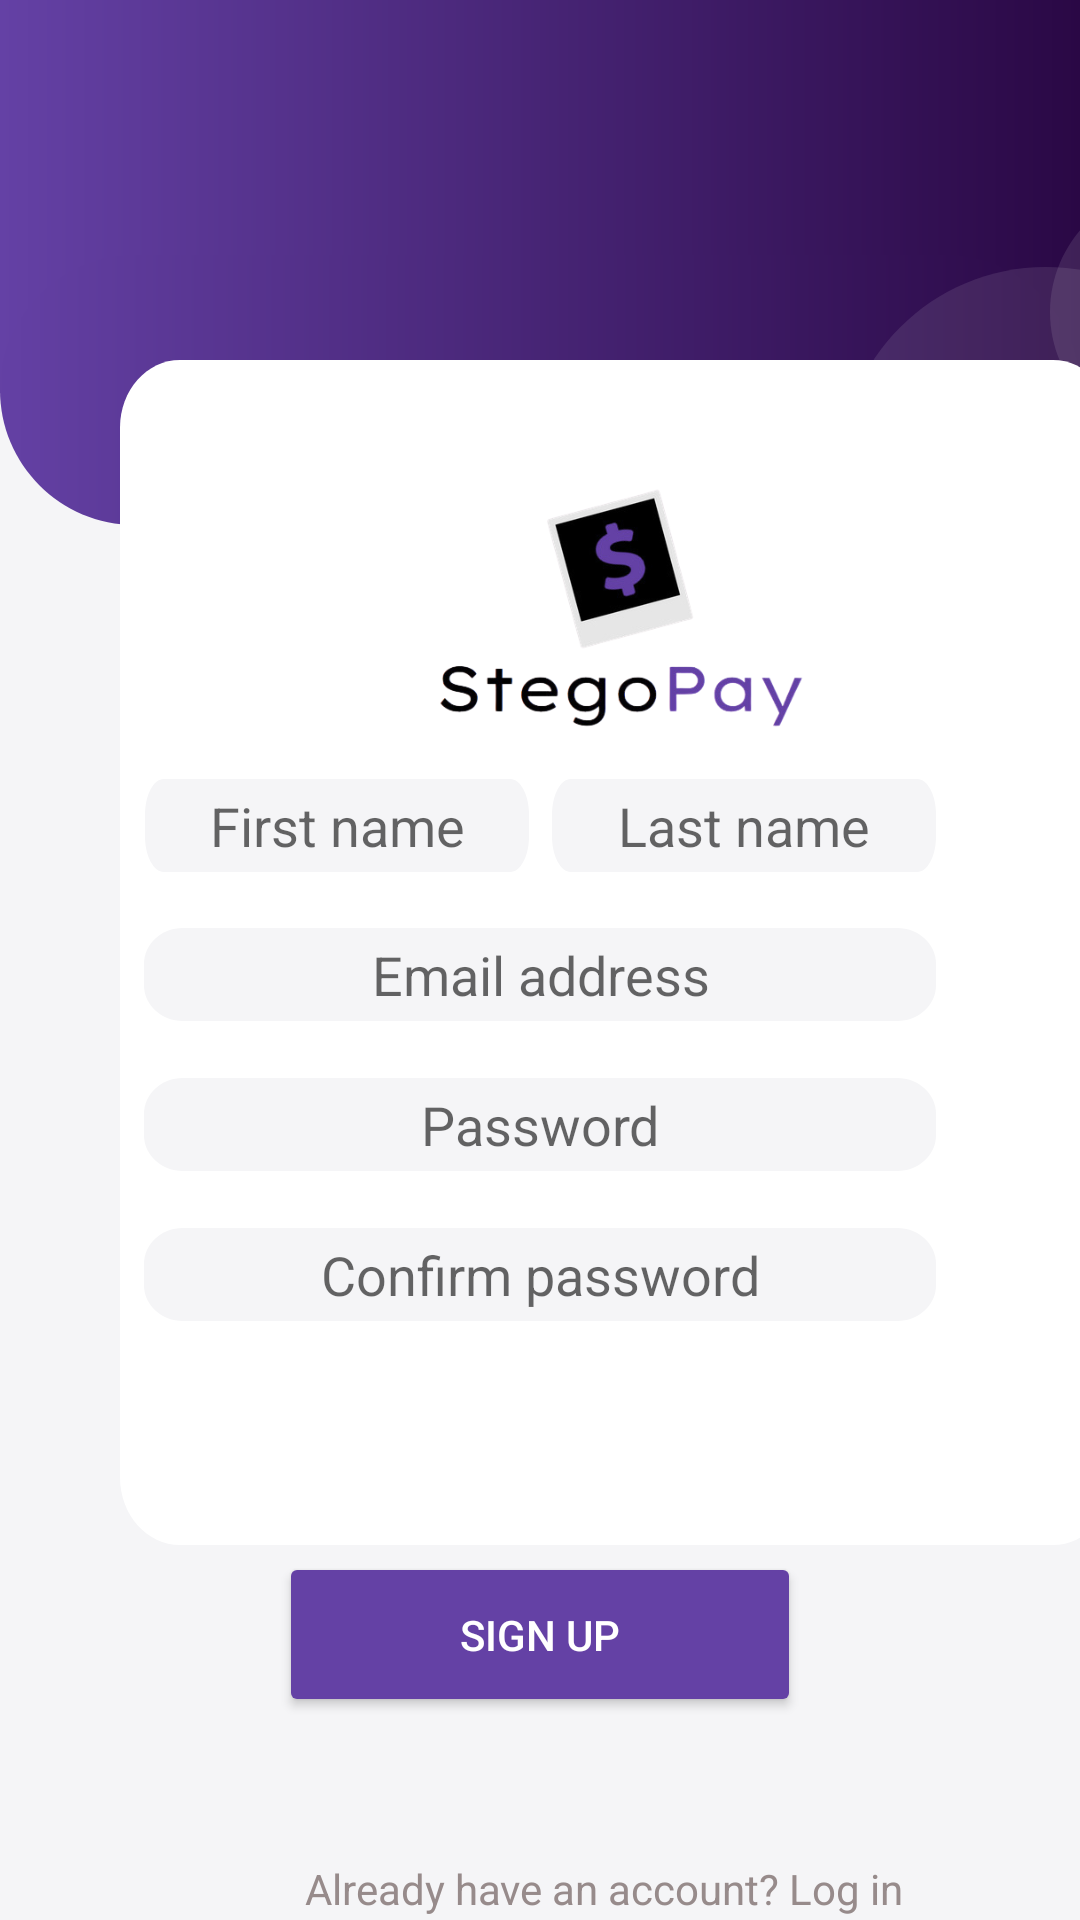

Here is an Android app screen rendered from its layout file. Give the layout XML and the strings, colors and styles it references.
<!-- AndroidManifest.xml: application theme Theme.StegoPayBETA -->
<!-- res/layout/sign_up.xml -->
<?xml version="1.0" encoding="utf-8"?>
<RelativeLayout
    xmlns:android="http://schemas.android.com/apk/res/android"
    xmlns:app="http://schemas.android.com/apk/res-auto"
    xmlns:tools="http://schemas.android.com/tools"
    android:layout_width="match_parent"
    android:layout_height="match_parent"
    android:background="@color/background">

    <FrameLayout
        android:id="@+id/frameLayout1"
        android:layout_width="match_parent"
        android:layout_height="250dp">

        
        <View
            android:id="@+id/rectangle_1"
            android:layout_width="match_parent"
            android:layout_height="131dp"
            android:layout_alignParentLeft="true"
            android:layout_alignParentTop="true"
            android:background="@drawable/top_rectangle"
            android:layout_gravity="top|start"/>

        
        <View
            android:id="@+id/rectangle_2"
            android:layout_width="match_parent"
            android:layout_height="90dp"
            android:layout_alignParentLeft="true"
            android:layout_alignParentTop="true"
            android:layout_marginTop="85dp"
            android:background="@drawable/bottom_rounded_rectangle" />

        
        <View
            android:id="@+id/ellipse_2"
            android:layout_width="84dp"
            android:layout_height="84dp"
            android:layout_alignParentLeft="true"
            android:layout_marginLeft="350dp"
            android:layout_alignParentTop="true"
            android:layout_marginTop="62dp"
            android:background="@drawable/ellipse_2"
            />

        
        <View
            android:id="@+id/ellipse_1"
            android:layout_width="137dp"
            android:layout_height="137dp"
            android:layout_alignParentLeft="true"
            android:layout_marginLeft="280dp"
            android:layout_alignParentTop="true"
            android:layout_marginTop="89dp"
            android:background="@drawable/ellipse_1"
            />

    </FrameLayout>

    <FrameLayout
        android:id="@+id/frameLayout2"
        android:layout_width="match_parent"
        android:layout_height="900dp">

        

        <View
            android:id="@+id/rectangle_8"
            android:layout_width="331dp"
            android:layout_height="395dp"
            android:layout_alignParentStart="true"
            android:layout_alignParentLeft="true"
            android:layout_alignParentTop="true"
            android:layout_marginStart="40dp"
            android:layout_marginLeft="40dp"
            android:layout_marginTop="120dp"
            android:background="@drawable/cc_form_bg" />

        
        <EditText
            android:id="@+id/firstNameEditText"
            android:layout_width="128dp"
            android:layout_height="31dp"
            android:layout_gravity="center"
            android:layout_marginLeft="-68dp"
            android:layout_marginTop="-45dp"
            android:background="@drawable/rounded_edittext_bg"
            android:elevation="4dp"
            android:hint="First name"
            android:inputType="text"
            android:textAlignment="center" />

        
        <EditText
            android:id="@+id/lastNameEditText"
            android:layout_width="128dp"
            android:layout_height="31dp"
            android:layout_gravity="center"
            android:layout_marginLeft="68dp"
            android:layout_marginTop="-45dp"
            android:background="@drawable/rounded_edittext_bg"
            android:elevation="4dp"
            android:hint="Last name"
            android:inputType="text"
            android:textAlignment="center" />

        
        <EditText
            android:id="@+id/emailAddressEditText"
            android:layout_width="264dp"
            android:layout_height="31dp"
            android:layout_gravity="center"
            android:layout_marginTop="5dp"
            android:background="@drawable/rounded_edittext_bg"
            android:elevation="4dp"
            android:hint="Email address"
            android:inputType="textEmailAddress"
            android:textAlignment="center" />


        
        <EditText
            android:id="@+id/passwordEditText"
            android:layout_width="264dp"
            android:layout_height="31dp"
            android:layout_gravity="center"
            android:layout_marginTop="55dp"
            android:background="@drawable/rounded_edittext_bg"
            android:elevation="4dp"
            android:hint="Password"
            android:inputType="textPassword"
            android:textAlignment="center" />

        
        <EditText
            android:id="@+id/confirmPasswordEditText"
            android:layout_width="264dp"
            android:layout_height="31dp"
            android:layout_gravity="center"
            android:layout_marginTop="105dp"
            android:background="@drawable/rounded_edittext_bg"
            android:elevation="4dp"
            android:hint="Confirm password"
            android:inputType="textPassword"
            android:textAlignment="center" />

        
        <Button
            android:id="@+id/signUpButton"
            android:layout_width="174dp"
            android:layout_height="55dp"
            android:layout_gravity="center"
            android:layout_marginTop="225dp"
            android:backgroundTint="@color/gradient_purple"
            android:elevation="4dp"
            android:text="Sign Up"
            android:textColor="#FFFFFF" />

        
        <TextView
            android:id="@+id/logInRedirect"
            android:layout_width="203dp"
            android:layout_height="101dp"
            android:layout_alignParentLeft="true"
            android:layout_alignParentTop="true"
            android:layout_marginLeft="100dp"
            android:layout_marginTop="620dp"
            android:clickable="true"
            android:gravity="center_horizontal|top"
            android:text="Already have an account? Log in"
            android:textColor="#978B8B"
            android:textColorHighlight="#D5D3D3" />

        
        <ImageView
            android:id="@+id/stegopaylogo"
            android:layout_width="159dp"
            android:layout_height="111dp"
            android:layout_alignParentLeft="true"
            android:layout_alignParentTop="true"
            android:layout_marginLeft="130dp"
            android:layout_marginTop="150dp"
            app:srcCompat="@drawable/stegopay_logo" />


    </FrameLayout>
</RelativeLayout>
<!-- resources referenced by this layout -->
<resources>
  <color name="background">#F5F5F7</color>
  <color name="gradient_purple">#6441A5</color>
  <!-- drawable cc_form_bg (drawable) -->
  <?xml version="1.0" encoding="utf-8"?>
  <vector
      xmlns:android="http://schemas.android.com/apk/res/android"
      xmlns:aapt="http://schemas.android.com/aapt"
      android:width="331dp"
      android:height="351dp"
      android:viewportWidth="331"
      android:viewportHeight="351"
      >
  
      <group>
  
          <clip-path
              android:pathData="M20 0H311C322.046 0 331 8.95431 331 20V331C331 342.046 322.046 351 311 351H20C8.95431 351 0 342.046 0 331V20C0 8.95431 8.95431 0 20 0Z"
              />
  
          <path
              android:pathData="M0 0V351H331V0"
              android:fillColor="#FFFFFF"
              />
  
      </group>
  
  </vector>
  <!-- drawable ellipse_1 (drawable) -->
  <?xml version="1.0" encoding="utf-8"?>
  <vector
      xmlns:android="http://schemas.android.com/apk/res/android"
      xmlns:aapt="http://schemas.android.com/aapt"
      android:width="137dp"
      android:height="137dp"
      android:viewportWidth="137"
      android:viewportHeight="137"
      >
  
      <group>
  
          <clip-path
              android:pathData="M137 68.5C137 106.332 106.332 137 68.5 137C30.6685 137 0 106.332 0 68.5C0 30.6685 30.6685 0 68.5 0C106.332 0 137 30.6685 137 68.5Z"
              />
  
          <path
              android:pathData="M0 0V137H137V0"
              android:fillColor="#1AEEEEEE"
              />
  
      </group>
  
  </vector>
  <!-- drawable ellipse_2 (drawable) -->
  <?xml version="1.0" encoding="utf-8"?>
  <vector
      xmlns:android="http://schemas.android.com/apk/res/android"
      xmlns:aapt="http://schemas.android.com/aapt"
      android:width="84dp"
      android:height="84dp"
      android:viewportWidth="84"
      android:viewportHeight="84"
      >
  
      <group>
  
          <clip-path
              android:pathData="M84 42C84 65.196 65.196 84 42 84C18.804 84 0 65.196 0 42C0 18.804 18.804 0 42 0C65.196 0 84 18.804 84 42Z"
              />
  
          <path
              android:pathData="M0 0V84H84V0"
              android:fillColor="#1AFFFFFF"
              />
  
      </group>
  
  </vector>
  <!-- drawable rounded_edittext_bg (drawable) -->
  <?xml version="1.0" encoding="utf-8"?>
  <vector
      xmlns:android="http://schemas.android.com/apk/res/android"
      xmlns:aapt="http://schemas.android.com/aapt"
      android:width="305dp"
      android:height="39dp"
      android:viewportWidth="305"
      android:viewportHeight="39"
      >
  
      <group>
  
          <clip-path
              android:pathData="M15 0H290C298.284 0 305 6.71573 305 15V24C305 32.2843 298.284 39 290 39H15C6.71573 39 0 32.2843 0 24V15C0 6.71573 6.71573 0 15 0Z"
              />
  
          <path
              android:pathData="M0 0V39H305V0"
              android:fillColor="#F5F5F7"
              />
  
      </group>
  
  </vector>
  <style name="Theme.StegoPayBETA" parent="Theme.MaterialComponents.DayNight.NoActionBar">
          
          <item name="colorPrimary">@color/purple_500</item>
          <item name="colorPrimaryVariant">@color/purple_700</item>
          <item name="colorOnPrimary">@color/white</item>
          
          <item name="colorSecondary">@color/teal_200</item>
          <item name="colorSecondaryVariant">@color/teal_700</item>
          <item name="colorOnSecondary">@color/black</item>
          
          <item name="android:statusBarColor" tools:targetApi="l">?attr/colorPrimaryVariant</item>
          
      </style>
  <color name="purple_500">#FF6200EE</color>
  <color name="purple_700">#FF3700B3</color>
  <color name="white">#FFFFFFFF</color>
  <color name="teal_200">#FF03DAC5</color>
  <color name="teal_700">#FF018786</color>
  <color name="black">#FF000000</color>
</resources>
